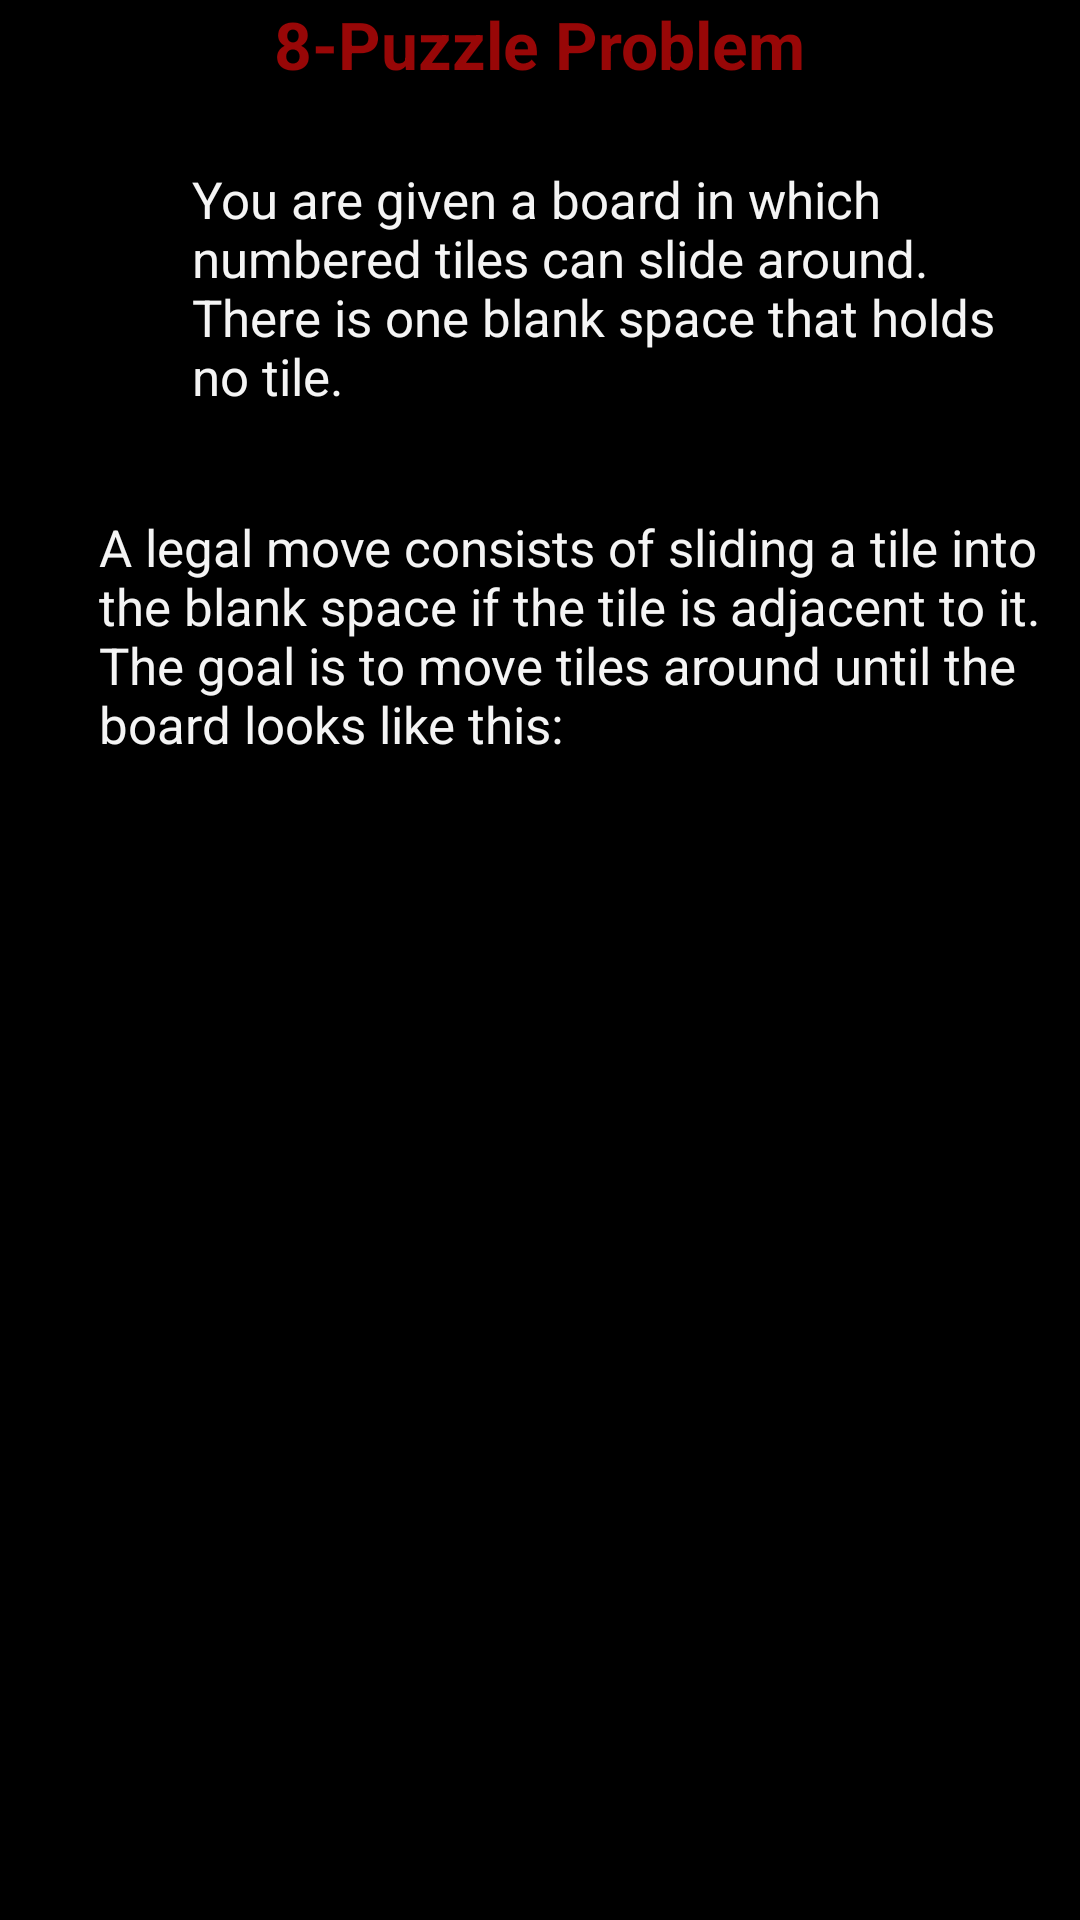

Android layout source for this screen:
<!-- AndroidManifest.xml: application theme Theme.ProblemSolver -->
<!-- res/layout/activity_puzzle.xml -->
<?xml version="1.0" encoding="utf-8"?>
<RelativeLayout xmlns:android="http://schemas.android.com/apk/res/android"
    xmlns:app="http://schemas.android.com/apk/res-auto"
    xmlns:tools="http://schemas.android.com/tools"
    android:layout_width="match_parent"
    android:layout_height="match_parent"
    android:background="#000000"
    tools:context=".EightPuzzleActivity">

        <TextView
            android:id="@+id/textView"
            android:layout_width="wrap_content"
            android:layout_centerHorizontal="true"
            android:layout_height="wrap_content"
            android:textStyle="bold"
            android:textSize="22dp"
            android:textColor="#980707"
            android:text="8-Puzzle Problem" />

        <TextView
            android:id="@+id/textView2"
            android:layout_width="277dp"
            android:layout_height="88dp"
            android:layout_alignParentStart="true"
            android:layout_alignParentTop="true"
            android:layout_centerHorizontal="true"
            android:layout_marginStart="64dp"
            android:layout_marginTop="55dp"
            android:textColor="#F4F4F4"
            android:text="You are given a board in which numbered tiles can slide around.
            There is one blank space that holds no tile."


            android:textSize="17dp" />

        <TextView
            android:id="@+id/textView3"
            android:layout_width="339dp"
            android:layout_height="208dp"
            android:layout_alignParentStart="true"
            android:layout_alignParentTop="true"
            android:layout_centerHorizontal="true"
            android:layout_marginStart="33dp"
            android:layout_marginTop="171dp"
            android:textColor="#F4F4F4"
            android:text="A legal move consists of sliding a tile into the blank space
if the tile is adjacent to it. The goal is to move tiles around until the
            board looks like this:"
            android:textSize="17dp" />

        <ImageView
            android:id="@+id/imageView3"
            android:layout_width="90dp"
            android:layout_height="95dp"
            android:layout_alignParentStart="true"
            android:layout_alignParentBottom="true"
            android:layout_marginStart="45dp"
            android:layout_marginEnd="45dp"
            android:layout_marginBottom="120dp"
            app:srcCompat="@drawable/puzzle" />

        <ImageView
            android:id="@+id/imageView4"
            android:layout_width="90dp"
            android:layout_height="95dp"
            android:layout_alignParentEnd="true"
            android:layout_alignParentBottom="true"
            android:layout_marginEnd="45dp"
            android:layout_marginBottom="120dp"
            app:srcCompat="@drawable/puzzle2" />

        <Button
            android:id="@+id/button3"
            android:layout_width="wrap_content"
            android:layout_height="wrap_content"
            android:layout_alignParentBottom="true"
            android:layout_centerHorizontal="true"
            android:layout_marginBottom="140dp"
            android:text="Begin" />


</RelativeLayout>
<!-- resources referenced by this layout -->
<resources>
  <!-- drawable puzzle: jpg bitmap (drawable, 14783 bytes) -->
  <!-- drawable puzzle2: jpg bitmap (drawable, 14444 bytes) -->
</resources>
